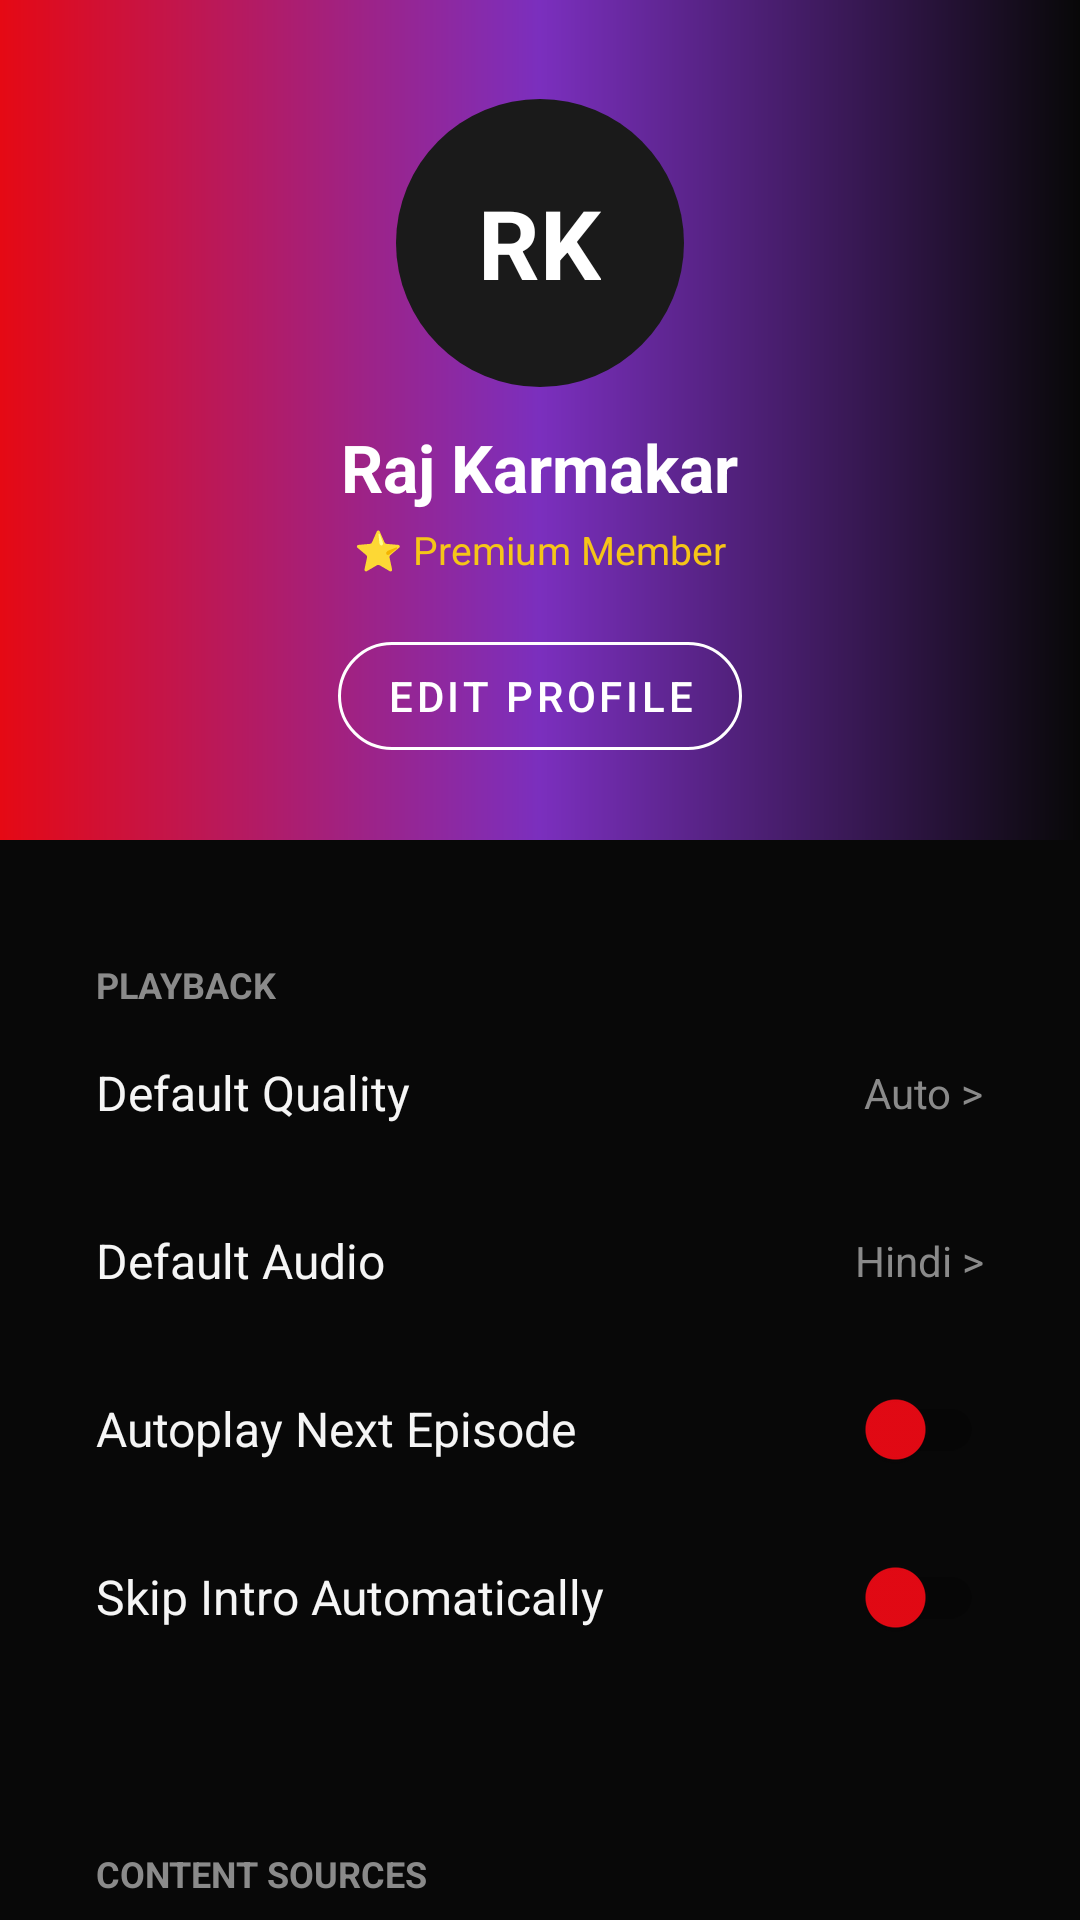

The Android layout XML behind this screen, and the referenced resources:
<!-- AndroidManifest.xml: application theme Theme.CloudStream -->
<!-- res/layout/fragment_profile_kino.xml -->
<?xml version="1.0" encoding="utf-8"?>
<androidx.coordinatorlayout.widget.CoordinatorLayout xmlns:android="http://schemas.android.com/apk/res/android"
    xmlns:app="http://schemas.android.com/apk/res-auto"
    xmlns:tools="http://schemas.android.com/tools"
    android:layout_width="match_parent"
    android:layout_height="match_parent"
    android:background="#080808">

    <androidx.core.widget.NestedScrollView
        android:layout_width="match_parent"
        android:layout_height="match_parent">

        <LinearLayout
            android:layout_width="match_parent"
            android:layout_height="wrap_content"
            android:orientation="vertical"
            android:paddingBottom="80dp">

            
            <FrameLayout
                android:layout_width="match_parent"
                android:layout_height="280dp">

                <View
                    android:layout_width="match_parent"
                    android:layout_height="match_parent"
                    android:background="@drawable/profile_gradient_banner" />

                <LinearLayout
                    android:layout_width="match_parent"
                    android:layout_height="wrap_content"
                    android:layout_gravity="bottom"
                    android:gravity="center"
                    android:orientation="vertical"
                    android:paddingBottom="24dp">

                    <FrameLayout
                        android:layout_width="96dp"
                        android:layout_height="96dp">
                        <View
                            android:layout_width="match_parent"
                            android:layout_height="match_parent"
                            android:background="@drawable/bg_circle_avatar" />
                        <TextView
                            android:layout_width="wrap_content"
                            android:layout_height="wrap_content"
                            android:layout_gravity="center"
                            android:text="RK"
                            android:textColor="#FFFFFF"
                            android:textSize="32sp"
                            android:textStyle="bold" />
                    </FrameLayout>

                    <TextView
                        android:layout_width="wrap_content"
                        android:layout_height="wrap_content"
                        android:layout_marginTop="12dp"
                        android:text="Raj Karmakar"
                        android:textColor="#FFFFFF"
                        android:textSize="22sp"
                        android:textStyle="bold" />

                    <TextView
                        android:layout_width="wrap_content"
                        android:layout_height="wrap_content"
                        android:layout_marginTop="4dp"
                        android:text="⭐ Premium Member"
                        android:textColor="#F5C518"
                        android:textSize="13sp" />

                    <com.google.android.material.button.MaterialButton
                        style="@style/Widget.MaterialComponents.Button.OutlinedButton"
                        android:layout_width="wrap_content"
                        android:layout_height="wrap_content"
                        android:layout_marginTop="16dp"
                        android:text="Edit Profile"
                        android:textColor="#FFFFFF"
                        app:cornerRadius="20dp"
                        app:strokeColor="#FFFFFF" />
                </LinearLayout>
            </FrameLayout>

            
            <LinearLayout
                android:layout_width="match_parent"
                android:layout_height="wrap_content"
                android:layout_marginHorizontal="16dp"
                android:layout_marginTop="24dp"
                android:background="@drawable/bg_card_kino"
                android:orientation="vertical"
                android:padding="16dp">

                <TextView
                    android:layout_width="wrap_content"
                    android:layout_height="wrap_content"
                    android:text="PLAYBACK"
                    android:textColor="#8A8A8A"
                    android:textSize="12sp"
                    android:textStyle="bold" />

                
                <RelativeLayout
                    android:id="@+id/row_quality"
                    android:layout_width="match_parent"
                    android:layout_height="56dp">
                    <TextView
                        android:layout_width="wrap_content"
                        android:layout_height="wrap_content"
                        android:layout_centerVertical="true"
                        android:text="Default Quality"
                        android:textColor="#F5F5F5"
                        android:textSize="16sp" />
                    <TextView
                        android:id="@+id/val_quality"
                        android:layout_width="wrap_content"
                        android:layout_height="wrap_content"
                        android:layout_alignParentEnd="true"
                        android:layout_centerVertical="true"
                        android:text="Auto >"
                        android:textColor="#8A8A8A" />
                </RelativeLayout>

                
                <RelativeLayout
                    android:id="@+id/row_audio"
                    android:layout_width="match_parent"
                    android:layout_height="56dp">
                    <TextView
                        android:layout_width="wrap_content"
                        android:layout_height="wrap_content"
                        android:layout_centerVertical="true"
                        android:text="Default Audio"
                        android:textColor="#F5F5F5"
                        android:textSize="16sp" />
                    <TextView
                        android:id="@+id/val_audio"
                        android:layout_width="wrap_content"
                        android:layout_height="wrap_content"
                        android:layout_alignParentEnd="true"
                        android:layout_centerVertical="true"
                        android:text="Hindi >"
                        android:textColor="#8A8A8A" />
                </RelativeLayout>

                
                <RelativeLayout
                    android:layout_width="match_parent"
                    android:layout_height="56dp">
                    <TextView
                        android:layout_width="wrap_content"
                        android:layout_height="wrap_content"
                        android:layout_centerVertical="true"
                        android:text="Autoplay Next Episode"
                        android:textColor="#F5F5F5"
                        android:textSize="16sp" />
                    <androidx.appcompat.widget.SwitchCompat
                        android:id="@+id/switch_autoplay"
                        android:layout_width="wrap_content"
                        android:layout_height="wrap_content"
                        android:layout_alignParentEnd="true"
                        android:layout_centerVertical="true"
                        app:thumbTint="#E50914" />
                </RelativeLayout>

                
                <RelativeLayout
                    android:layout_width="match_parent"
                    android:layout_height="56dp">
                    <TextView
                        android:layout_width="wrap_content"
                        android:layout_height="wrap_content"
                        android:layout_centerVertical="true"
                        android:text="Skip Intro Automatically"
                        android:textColor="#F5F5F5"
                        android:textSize="16sp" />
                    <androidx.appcompat.widget.SwitchCompat
                        android:id="@+id/switch_skip_intro"
                        android:layout_width="wrap_content"
                        android:layout_height="wrap_content"
                        android:layout_alignParentEnd="true"
                        android:layout_centerVertical="true"
                        app:thumbTint="#E50914" />
                </RelativeLayout>
            </LinearLayout>

            
            <LinearLayout
                android:layout_width="match_parent"
                android:layout_height="wrap_content"
                android:layout_marginHorizontal="16dp"
                android:layout_marginTop="24dp"
                android:background="@drawable/bg_card_kino"
                android:orientation="vertical"
                android:padding="16dp">

                <TextView
                    android:layout_width="wrap_content"
                    android:layout_height="wrap_content"
                    android:text="CONTENT SOURCES"
                    android:textColor="#8A8A8A"
                    android:textSize="12sp"
                    android:textStyle="bold" />

                <androidx.recyclerview.widget.RecyclerView
                    android:id="@+id/repo_recycler"
                    android:layout_width="match_parent"
                    android:layout_height="wrap_content"
                    android:layout_marginTop="8dp" />

                <com.google.android.material.button.MaterialButton
                    style="@style/Widget.MaterialComponents.Button.TextButton"
                    android:layout_width="match_parent"
                    android:layout_height="wrap_content"
                    android:text="+ Add Repository"
                    android:textColor="#E50914" />
            </LinearLayout>

        </LinearLayout>
    </androidx.core.widget.NestedScrollView>

</androidx.coordinatorlayout.widget.CoordinatorLayout>
<!-- resources referenced by this layout -->
<resources>
  <!-- drawable bg_circle_avatar (drawable) -->
  <?xml version="1.0" encoding="utf-8"?>
  <shape xmlns:android="http://schemas.android.com/apk/res/android">
      <solid android:color="#1A1A1A" />
      <corners android:radius="48dp" />
  </shape>
  <!-- drawable profile_gradient_banner (drawable) -->
  <?xml version="1.0" encoding="utf-8"?>
  <shape xmlns:android="http://schemas.android.com/apk/res/android">
      <gradient
          android:angle="0"
          android:endColor="#080808"
          android:centerColor="#7B2FBE"
          android:startColor="#E50914"
          android:type="linear" />
  </shape>
  <style name="Theme.CloudStream" parent="Theme.MaterialComponents.DayNight.NoActionBar">
          <item name="colorPrimary">@color/colorPrimary</item>
          <item name="colorPrimaryDark">@color/colorPrimaryDark</item>
          <item name="colorAccent">@color/colorAccent</item>
          <item name="android:windowBackground">@color/primaryBlackBackground</item>
          <item name="android:statusBarColor">@color/primaryBlackBackground</item>
          <item name="android:navigationBarColor">@color/primaryBlackBackground</item>
      </style>
  <color name="colorPrimary">#E50914</color>
  <color name="colorPrimaryDark">#080808</color>
  <color name="colorAccent">#7B2FBE</color>
  <color name="primaryBlackBackground">#080808</color>
</resources>
